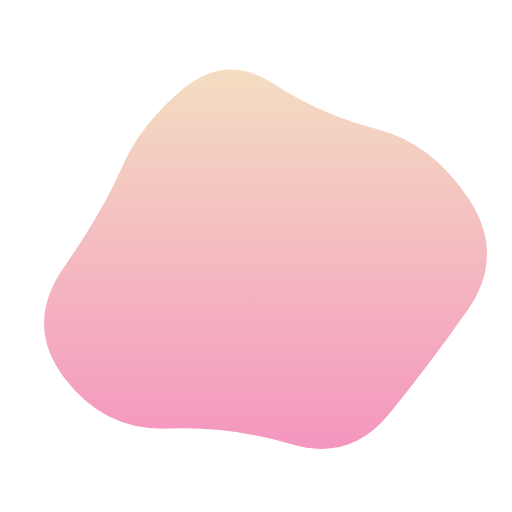
t = 0.00 s
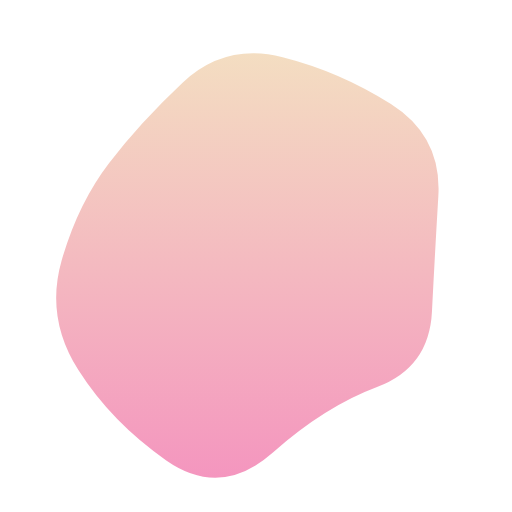
t = 1.75 s
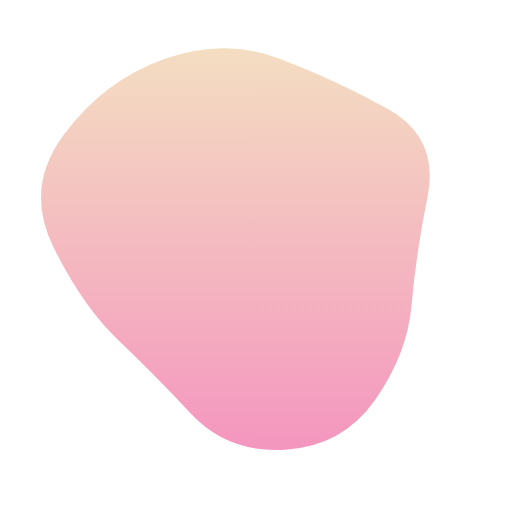
t = 3.50 s
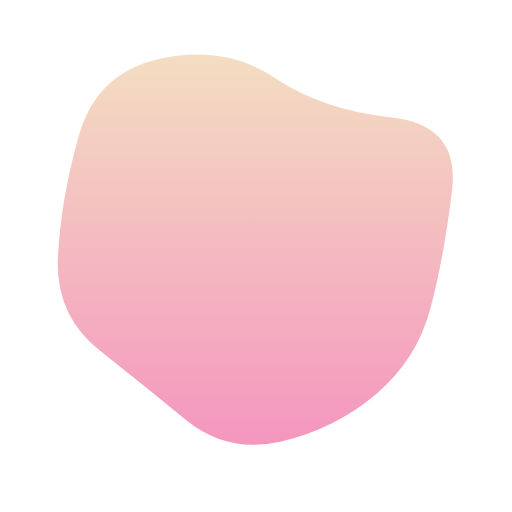
t = 4.90 s
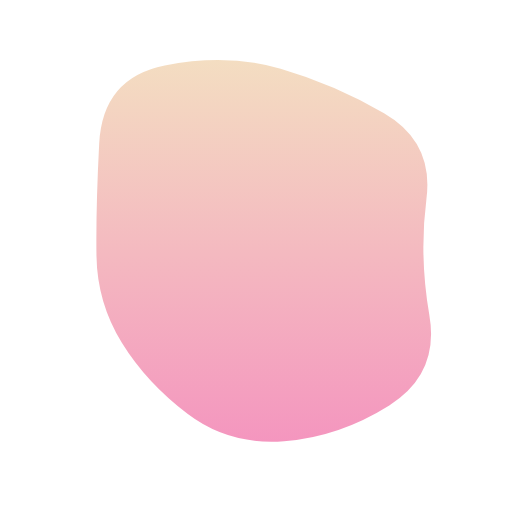
t = 6.65 s
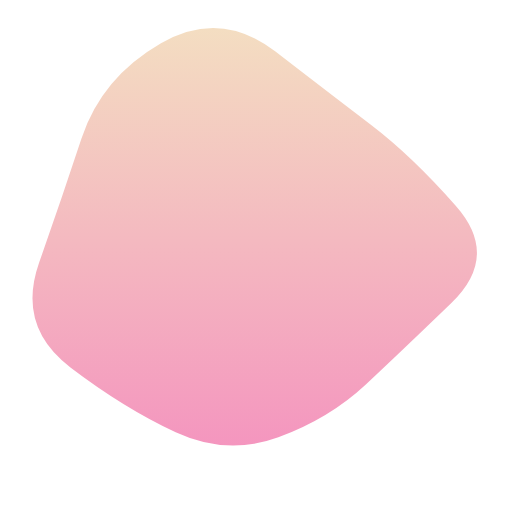
t = 8.40 s

The animated SVG that drew these frames (rendered in a browser with its animation timeline set to each time). Animation: 1 SMIL element (animate=1); frames cover the first 8.40 s, repeats indefinitely.

<svg version="1.1" xmlns="http://www.w3.org/2000/svg" viewBox="0 0 500 500" width="100%" id="blobSvg" transform="rotate(0)" style="opacity: 1;">
                        <defs>
                        <linearGradient id="gradient" x1="0%" y1="0%" x2="0%" y2="100%">
                            <stop offset="0%" style="stop-color: rgb(238, 205, 163);"></stop>
                            <stop offset="100%" style="stop-color: rgb(239, 98, 159);"></stop>
                        </linearGradient>
                        </defs>
                        
                    <path id="blob" fill="url(#gradient)" style="opacity: 0.67;"><animate attributeName="d" dur="14000ms" repeatCount="indefinite" values="M456.0768,303.76136Q418.13543,357.52271,379.98225,404.29316Q341.82907,451.0636,284.01817,433.65772Q226.20727,416.25185,163.99091,418.54046Q101.77456,420.82907,62.72047,368.86953Q23.66638,316.90999,61.99091,261.65772Q100.31545,206.40545,118.97771,163.62635Q137.63998,120.84725,179.51817,86.26136Q221.39637,51.67547,267.19818,81.83773Q313,112,367.68455,125.86045Q422.36911,139.7209,458.19364,194.86045Q494.01817,250,456.0768,303.76136Z;M430.80624,308.72934Q432.1339,367.45868,372.72647,377.66948Q313.31905,387.88027,263.72647,442.80911Q214.1339,497.73795,154.61821,463.08837Q95.10253,428.43879,60.15953,372.16526Q25.21653,315.89174,60.3661,260.16239Q95.51568,204.43305,120.04418,166.21939Q144.57268,128.00574,181.94874,82.19376Q219.32479,36.38179,273.74216,57.19376Q328.15953,78.00574,384.05413,102.85329Q439.94874,127.70084,434.71366,188.85042Q429.47858,250,430.80624,308.72934Z;M394.89432,291.86359Q379.96349,333.72718,354.5999,379.04899Q329.23631,424.37079,274.96542,439.22911Q220.69452,454.08742,185.59462,409.0927Q150.49472,364.09798,125.7075,328.96349Q100.92028,293.82901,59.42363,237.80355Q17.92698,181.77809,66.30163,137.5999Q114.67627,93.42171,168.36359,75.4145Q222.05091,57.4073,282.76369,51.5999Q343.47647,45.7925,374.93276,97.57444Q406.38905,149.35639,408.1071,199.67819Q409.82516,250,394.89432,291.86359Z;M409,303.5Q416,357,378,402Q340,447,282,439Q224,431,187,398.5Q150,366,105.5,335.5Q61,305,45,245Q29,185,59,124.5Q89,64,152.5,40Q216,16,265,63.5Q314,111,383,115.5Q452,120,427,185Q402,250,409,303.5Z;M432.03478,297.56957Q398.46218,345.13914,356.36479,367.83696Q314.26739,390.53478,267.26739,423.085Q220.26739,455.63521,175.78826,421.28282Q131.30913,386.93043,88.83152,348.48609Q46.35391,310.04174,68.21174,256.28131Q90.06957,202.52087,95.17544,139.65457Q100.28131,76.78826,162.38717,74.23956Q224.49304,71.69087,270.52087,88.04326Q316.5487,104.39565,381.35239,113.97913Q446.15608,123.56261,455.88173,186.78131Q465.60739,250,432.03478,297.56957Z;M415.01911,310.8863Q439.5452,371.7726,388.0904,405.2945Q336.6356,438.8164,280.7726,433.452Q224.9096,428.08761,185.95759,398.74511Q147.00559,369.40261,129.05219,330.15471Q111.09878,290.9068,102.89189,247.863Q94.68499,204.8192,97.4315,140.3164Q100.17801,75.81361,160.4068,60.51771Q220.6356,45.22181,275.226,60.1356Q329.8164,75.04939,372.9534,109.3658Q416.0904,143.6822,403.29171,196.8411Q390.49301,250,415.01911,310.8863Z;M440.79254,295.90011Q393.21514,341.80021,357.53347,375.20746Q321.85181,408.61471,271.82218,427.01866Q221.79254,445.4226,171.55544,422.09659Q121.31834,398.77057,68.79254,358.84083Q16.26674,318.91109,38.15202,256.60373Q60.03731,194.29637,79.65586,134.88912Q99.27441,75.48187,157.19648,42.12622Q215.11855,8.77057,268.67782,50.11855Q322.2371,91.46653,362.16684,121.87761Q402.09659,152.2887,445.23326,201.14435Q488.36994,250,440.79254,295.90011Z;M440.89145,308.17188Q431.49014,366.34375,386.51892,408.54441Q341.5477,450.74507,280.86143,454.67188Q220.17516,458.59868,161.4046,439.6065Q102.63404,420.61431,74.24712,365.23068Q45.86019,309.84704,51.25164,251.37253Q56.64309,192.89803,94.98232,154.25946Q133.32155,115.62089,180.13528,103.21957Q226.94901,90.81826,286.5366,64.96012Q346.12418,39.10197,382.33594,90.33923Q418.5477,141.57648,434.42023,195.78824Q450.29277,250,440.89145,308.17188Z;M463.5,311.5Q441,373,396,422Q351,471,287,455Q223,439,179,411Q135,383,79,350Q23,317,51.5,258.5Q80,200,94,143.5Q108,87,162,49.5Q216,12,281.5,24.5Q347,37,383.5,89Q420,141,453,195.5Q486,250,463.5,311.5Z;M437.20545,311.82292Q441.89352,373.64584,380.77431,387.66608Q319.65509,401.68633,271.82754,416.34317Q224,431,184.22569,401.27431Q144.45139,371.54861,81.45601,344.74769Q18.46064,317.94676,58.87153,261.64584Q99.28242,205.34491,102.46413,144.38253Q105.64584,83.42014,164.05961,69.5926Q222.47338,55.76506,274.24769,69.97338Q326.02199,84.18171,376.989,109.95139Q427.95601,135.72107,430.23669,192.86053Q432.51737,250,437.20545,311.82292Z;M456.0768,303.76136Q418.13543,357.52271,379.98225,404.29316Q341.82907,451.0636,284.01817,433.65772Q226.20727,416.25185,163.99091,418.54046Q101.77456,420.82907,62.72047,368.86953Q23.66638,316.90999,61.99091,261.65772Q100.31545,206.40545,118.97771,163.62635Q137.63998,120.84725,179.51817,86.26136Q221.39637,51.67547,267.19818,81.83773Q313,112,367.68455,125.86045Q422.36911,139.7209,458.19364,194.86045Q494.01817,250,456.0768,303.76136Z"></animate></path></svg>